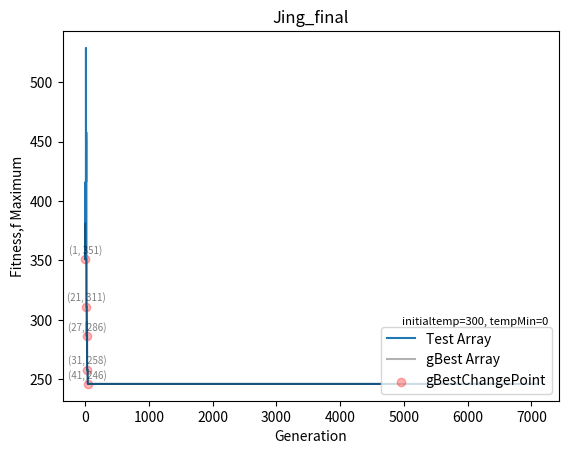

Here is the Python script that generated this plot:
### 要把溫度&降溫&退火演算寫出來
import random
import math
import numpy as np
import matplotlib.pyplot as plt
distanceMatrix = np.array([[0, 60, 80, 90, 45, 20],
                           [60, 0, 30, 60, 90, 80],
                           [80, 30, 0, 15, 60, 90],
                           [90, 60, 15, 0, 40, 70],
                           [45, 90, 60, 40, 0, 25],
                           [20, 80, 90, 70, 25, 0]])

gasMatrix = np.array([[5, 70, 80],
                      [50, 30, 25],
                      [80, 95, 95],
                      [15, 20, 5],
                      [36, 89, 15],
                      [11, 22, 33]])


### 創建解Class
class TestSolution():
    def __init__(self, array, printArray):
        self.array = array
        self.printArray = printArray
        self.fitness = fitnessFunction(distanceMatrix, self.array, self.printArray)


## 創建溫度Class
class Temperature():
    def __init__(self, initialtemp, tempMin):  # 創建溫度的時候，要丟入原始溫度 & 終止計算的最小溫度
        self.initialtemp = initialtemp
        self.temp = initialtemp  # 溫度會 == 初始溫度
        self.tempMin = tempMin


## 設定降溫method
def SlowCooling(temperature, iterationNum):  # 降溫方法
    FireReductionRadio = 0.9  # 溫度下降的比例
    temperature.temp = temperature.initialtemp * (FireReductionRadio ** iterationNum)
    return temperature


## 設定 如何找到gas station method
def findGasStation(current_city, next_city, gasMatrix):
    distance = 0
    current_city_to_min_gas = np.min(gasMatrix[current_city])
    min_gas_index = np.argmin(gasMatrix[current_city])
    gas_Station_num = min_gas_index + 1
    gas_to_next_city = gasMatrix[next_city][min_gas_index]
    distance += current_city_to_min_gas
    distance += gas_to_next_city
    return distance, gas_Station_num , gas_to_next_city


## 計算fitness method
def fitnessFunction(distanceMatrix, solutionArray, printArray):  # 計算fitness的method
    total_distance = 0
    fillUp_distance = 0
    waylist = [x - 1 for x in solutionArray]
    for i in range(len(waylist)):
        current_city = waylist[i]
        if i == len(solutionArray) - 1:  # 若跑到最後一個點了
            break
        next_city = waylist[i + 1]
        if fillUp_distance >= 20:  # 先判斷前一個distance是不是超過 gas distance
            gas_distance, gasStationNum, gas_to_next_city = findGasStation(current_city, next_city, gasMatrix)
            total_distance += gas_distance
            fillUp_distance = 0
            printArray.insert(i + 1, f"gas station_{gasStationNum}")
            continue
        total_distance += distanceMatrix[current_city][next_city]
        fillUp_distance += distanceMatrix[current_city][next_city]
    return total_distance


## 找到新的解
def getNewArray(distanceMatrix):  # 找到一個新的解
    distanceMatrixRowNum = distanceMatrix.shape[0]
    array = []
    for i in range(distanceMatrixRowNum):  # 若這個matrix是3*3 num==3, range(3)= [0,1,2]
        array.append(i)  # [0,1,2]依序插入到array內
    array = array[1:]  # 把第一個值，也就是0刪掉 #因為我們的頭尾規定都是 0，所以先把第一位數拿掉
    random.shuffle(array)  # 打亂這個array #打亂這裡面的排列
    array.insert(0, 0)  # 在第0位，插入數字 0
    array.append(0)  # 在最後一位插入數字 0
    array = [x + 1 for x in array]  # 把array中的值都加一 if array=[0,1,2] ---> 變成 [1,2,3]
    return array


## 找到隔壁的解
def getNeighborArray(array):
    newArray = array.copy()
    newArray = [x - 1 for x in newArray]  # 把這個array的值都-1
    newArray = newArray[1:]  # 刪掉第一位的0
    newArray = newArray[:-1]  # 刪掉最後一位的0
    pos1 = random.randint(0, len(newArray) - 1)  # 隨機取一位
    pos2 = random.randint(0, len(newArray) - 1)  # 隨機取一位
    if pos1 == pos2:  # 若這麼碰巧的pos1 == pos2 ((會變成新的newArray沒有更新))，所以重新執行這個method
        return getNeighborArray(array)  # 重新執行

    newArray[pos1], newArray[pos2] = newArray[pos2], newArray[pos1]  # 把這兩個位置交換
    newArray.insert(0, 0)  # 在第一位插入0
    newArray.append(0)  # 最後一位插入0
    newArray = [x + 1 for x in newArray]  # 最後把這個array的值都+1
    newPrintArray = newArray.copy()
    return TestSolution(newArray, newPrintArray)


######## ## 創建 退火演算法的 method

def SimulatedAnnealing(distanceMatrix, temperature):  # 要把 workMatrix & 溫度丟進去
    iterationNum = 0  # 從第0代開始
    testArrayList = []
    gBestList = []  # 有更好的gBest時，就存進來
    gBestChangeIndexList = []  # 這是索引gBest更動時的位置 ((後續可以丟到陣列中拿到fitness值

    #### 初代解 ####
    initArray = getNewArray(distanceMatrix)
    initPrintArray = initArray.copy()
    # print(initArray)
    testArray = TestSolution(initArray, initPrintArray)
    print(f"第{iterationNum}代，array= {testArray.array},PrintArray= {testArray.printArray}, fitness= {testArray.fitness}, temperature= {temperature.temp:.2f} ")
    gBestArray = testArray  # 同時創造一個新的gBestArray來記錄

    testArrayList.append(testArray)
    gBestList.append(gBestArray)
    #### 執行後續演算 ####
    while temperature.temp > temperature.tempMin:  ##在溫度沒有低到"低溫標準"，都繼續執行計算
        iterationNum += 1
        tmpTestArray = getNeighborArray(testArray.array)  ##創建一個tmpTestArray ((從獲得鄰近解method創建

        ### 第一個情況，新的解比舊的解好 ### ((要找到比較小的答案))
        if tmpTestArray.fitness < testArray.fitness:
            testArray = tmpTestArray  # 讓tmp取代test

            temperature = SlowCooling(temperature, iterationNum)  # 每個iteration就降溫一次
            print(f"第{iterationNum}代，array= {testArray.array},PrintArray= {testArray.printArray}, fitness= {testArray.fitness}, temperature= {temperature.temp:.2f} ")
            ### 若tmpTest > gBest 就要把索引值存到 gBestChangeIndexList
            if tmpTestArray.fitness < gBestArray.fitness:
                gBestArray = tmpTestArray
                gBestChangeIndexList.append(iterationNum)  # 紀錄哪一個iteration有變得更好

        ### 第二個情況，新的解沒有比舊的解好 # 就要計算 delta & movePossibility & 隨機生成 r
        elif tmpTestArray.fitness > testArray.fitness:  # (找最小值，所以比較大的就是比較不好的)
            r = np.random.rand()  # 隨機創造0~1之間的數
            delta = tmpTestArray.fitness - testArray.fitness  # 參照公式
            # print(f"r= {r}, delta= {delta}")
            movePossibility = math.exp(-delta / temperature.temp)  # 參照公式
            # print(f"r= {r}, delta= {delta}, movePossibility= {movePossibility}")
            ## 若 r < movePossibility
            if r < movePossibility: # 若隨機變數r < 移動機率 movePossibility
                testArray = tmpTestArray # 就move粒子，讓新的取代舊的
                temperature = SlowCooling(temperature, iterationNum)  # 每個iteration就降溫一次
                print(f"第{iterationNum}代，array= {testArray.array},PrintArray= {testArray.printArray}, fitness= {testArray.fitness}, temperature= {temperature.temp:.2f} ")

                ### 若tmpTest > gBest 就要把索引值存到 gBestChangeIndexList
                if tmpTestArray.fitness < gBestArray.fitness:
                    gBestArray = tmpTestArray
                    gBestChangeIndexList.append(iterationNum)  # 紀錄哪一個iteration有變得更好
            ## 若 r > movePossibility: #就降溫而已
            else:
                temperature = SlowCooling(temperature, iterationNum)  # 每個iteration就降溫一次
                print(f"第{iterationNum}代，array= {testArray.array},PrintArray= {testArray.printArray}, fitness= {testArray.fitness}, temperature= {temperature.temp:.2f} ")

        else: #不移動粒子，就只做改變溫度
            temperature = SlowCooling(temperature, iterationNum)  # 每個iteration就降溫一次
            print(f"第{iterationNum}代，array= {testArray.array},PrintArray= {testArray.printArray}, fitness= {testArray.fitness}, temperature= {temperature.temp:.2f} ")

        testArrayList.append(testArray)
        gBestList.append(gBestArray)

    print()
    return testArrayList, gBestList, gBestChangeIndexList, iterationNum


testMatrix = np.array([[0, 5, 10, 12],
                       [5, 0, 8, 15],
                       [10, 8, 0, 18],
                       [12, 15, 18, 0]])

# ==============================================================================================

testMatrix = np.array([[0, 5, 10, 12],
                       [5, 0, 8, 15],
                       [10, 8, 0, 18],
                       [12, 15, 18, 0]])

testArray = [1, 3, 2, 4, 1]
TestArray = TestSolution([1, 3, 2, 4, 1], [1, 3, 2, 4, 1])


# #===============================================================================
# # 創建溫度

print("M11105102")
print("Jing's SA_assignment")
initialtemp = 300
tempMin = 0
temperature = Temperature(initialtemp, tempMin)  ### 創建溫度
print(f"初始溫度temp={temperature.initialtemp}\t低溫限制tempMin={temperature.tempMin}")  ### 印出 溫度設定
print()
#
# ####### STEP 03 執行退火演算法 SimulatedAnnealing  #####################
#
testArrayList, gBestList, gBestChangeIndexList, iterationNum = SimulatedAnnealing(distanceMatrix, temperature)

########################################################################

######## 創建 testArrayListFitness #把每一代的fitness裝進去
testArrayListFitness = []
for i in testArrayList:
    testArrayListFitness.append(i.fitness)
# print(testArrayListFitness)
# print(len(testArrayListFitness))
# print(iterationNum + 1)

######## 把 gBestChangeIndexList 丟到 testArrayListFitness找到轉折點
######## 這是要拿來畫得到更好的gBest圖點圖

gBestChange_index_fitness = []
# print(gBestChangeIndexList)
for i in gBestChangeIndexList:
    gBestChange_index_fitness.append(testArrayListFitness[i])

# print(gBestChange_index_fitness)

gBestListFitness = []
for i in gBestList:
    gBestListFitness.append(i.fitness)
# print(gBestListFitness)
print(f"初始溫度temp={temperature.initialtemp}\t低溫限制tempMin={temperature.tempMin}") ### 印出 溫度設定Z
print(f"總共執行了 {iterationNum} 代")
print(f"final_出現在第 {gBestChangeIndexList[-1]} 代, final_gBest = {gBestList[-1].printArray}, final_gBest_fitness= {gBestListFitness[-1]}")

# end = time.process_time()

# print(f"找到所有解的執行時間: ", (end - start))
################## STEP 04 繪圖 #############################

plt.title("Jing_final")
iteration_ = np.arange(0, len(testArrayListFitness), 1)
plt.xlabel("Generation")
plt.ylabel("Fitness,f Maximum")
plt.plot(iteration_, testArrayListFitness, label="Test Array")  # 這是每一個iteration的fitness走勢

plt.plot(iteration_, gBestListFitness, c="black", alpha=0.3, label="gBest Array")  # 這是gBest的fitness走勢

# 這是把點位置的x軸==gBestChangeIndexList y軸==gBestChange_index_fitness 的文字描述((寫出座標位置))
for i in range(len(gBestChangeIndexList)):
    x = gBestChangeIndexList[i]
    y = gBestChange_index_fitness[i]
    plt.text(x, y + 3, f"({x}, {y})", fontsize=7, ha='center', va='bottom', alpha=0.5)

plt.scatter(gBestChangeIndexList, gBestChange_index_fitness, alpha=0.3, c="r" , label = "gBestChangePoint") #這是把gBestChange的點標示出來
plt.legend(loc='lower right')  # 顯示圖例 #放在圖的右下角

text = f'initialtemp={temperature.initialtemp}, tempMin={temperature.tempMin}'
plt.text(0.98, 0.2, text, fontsize=8, ha='right', va='bottom', transform=plt.gca().transAxes)
plt.show()
